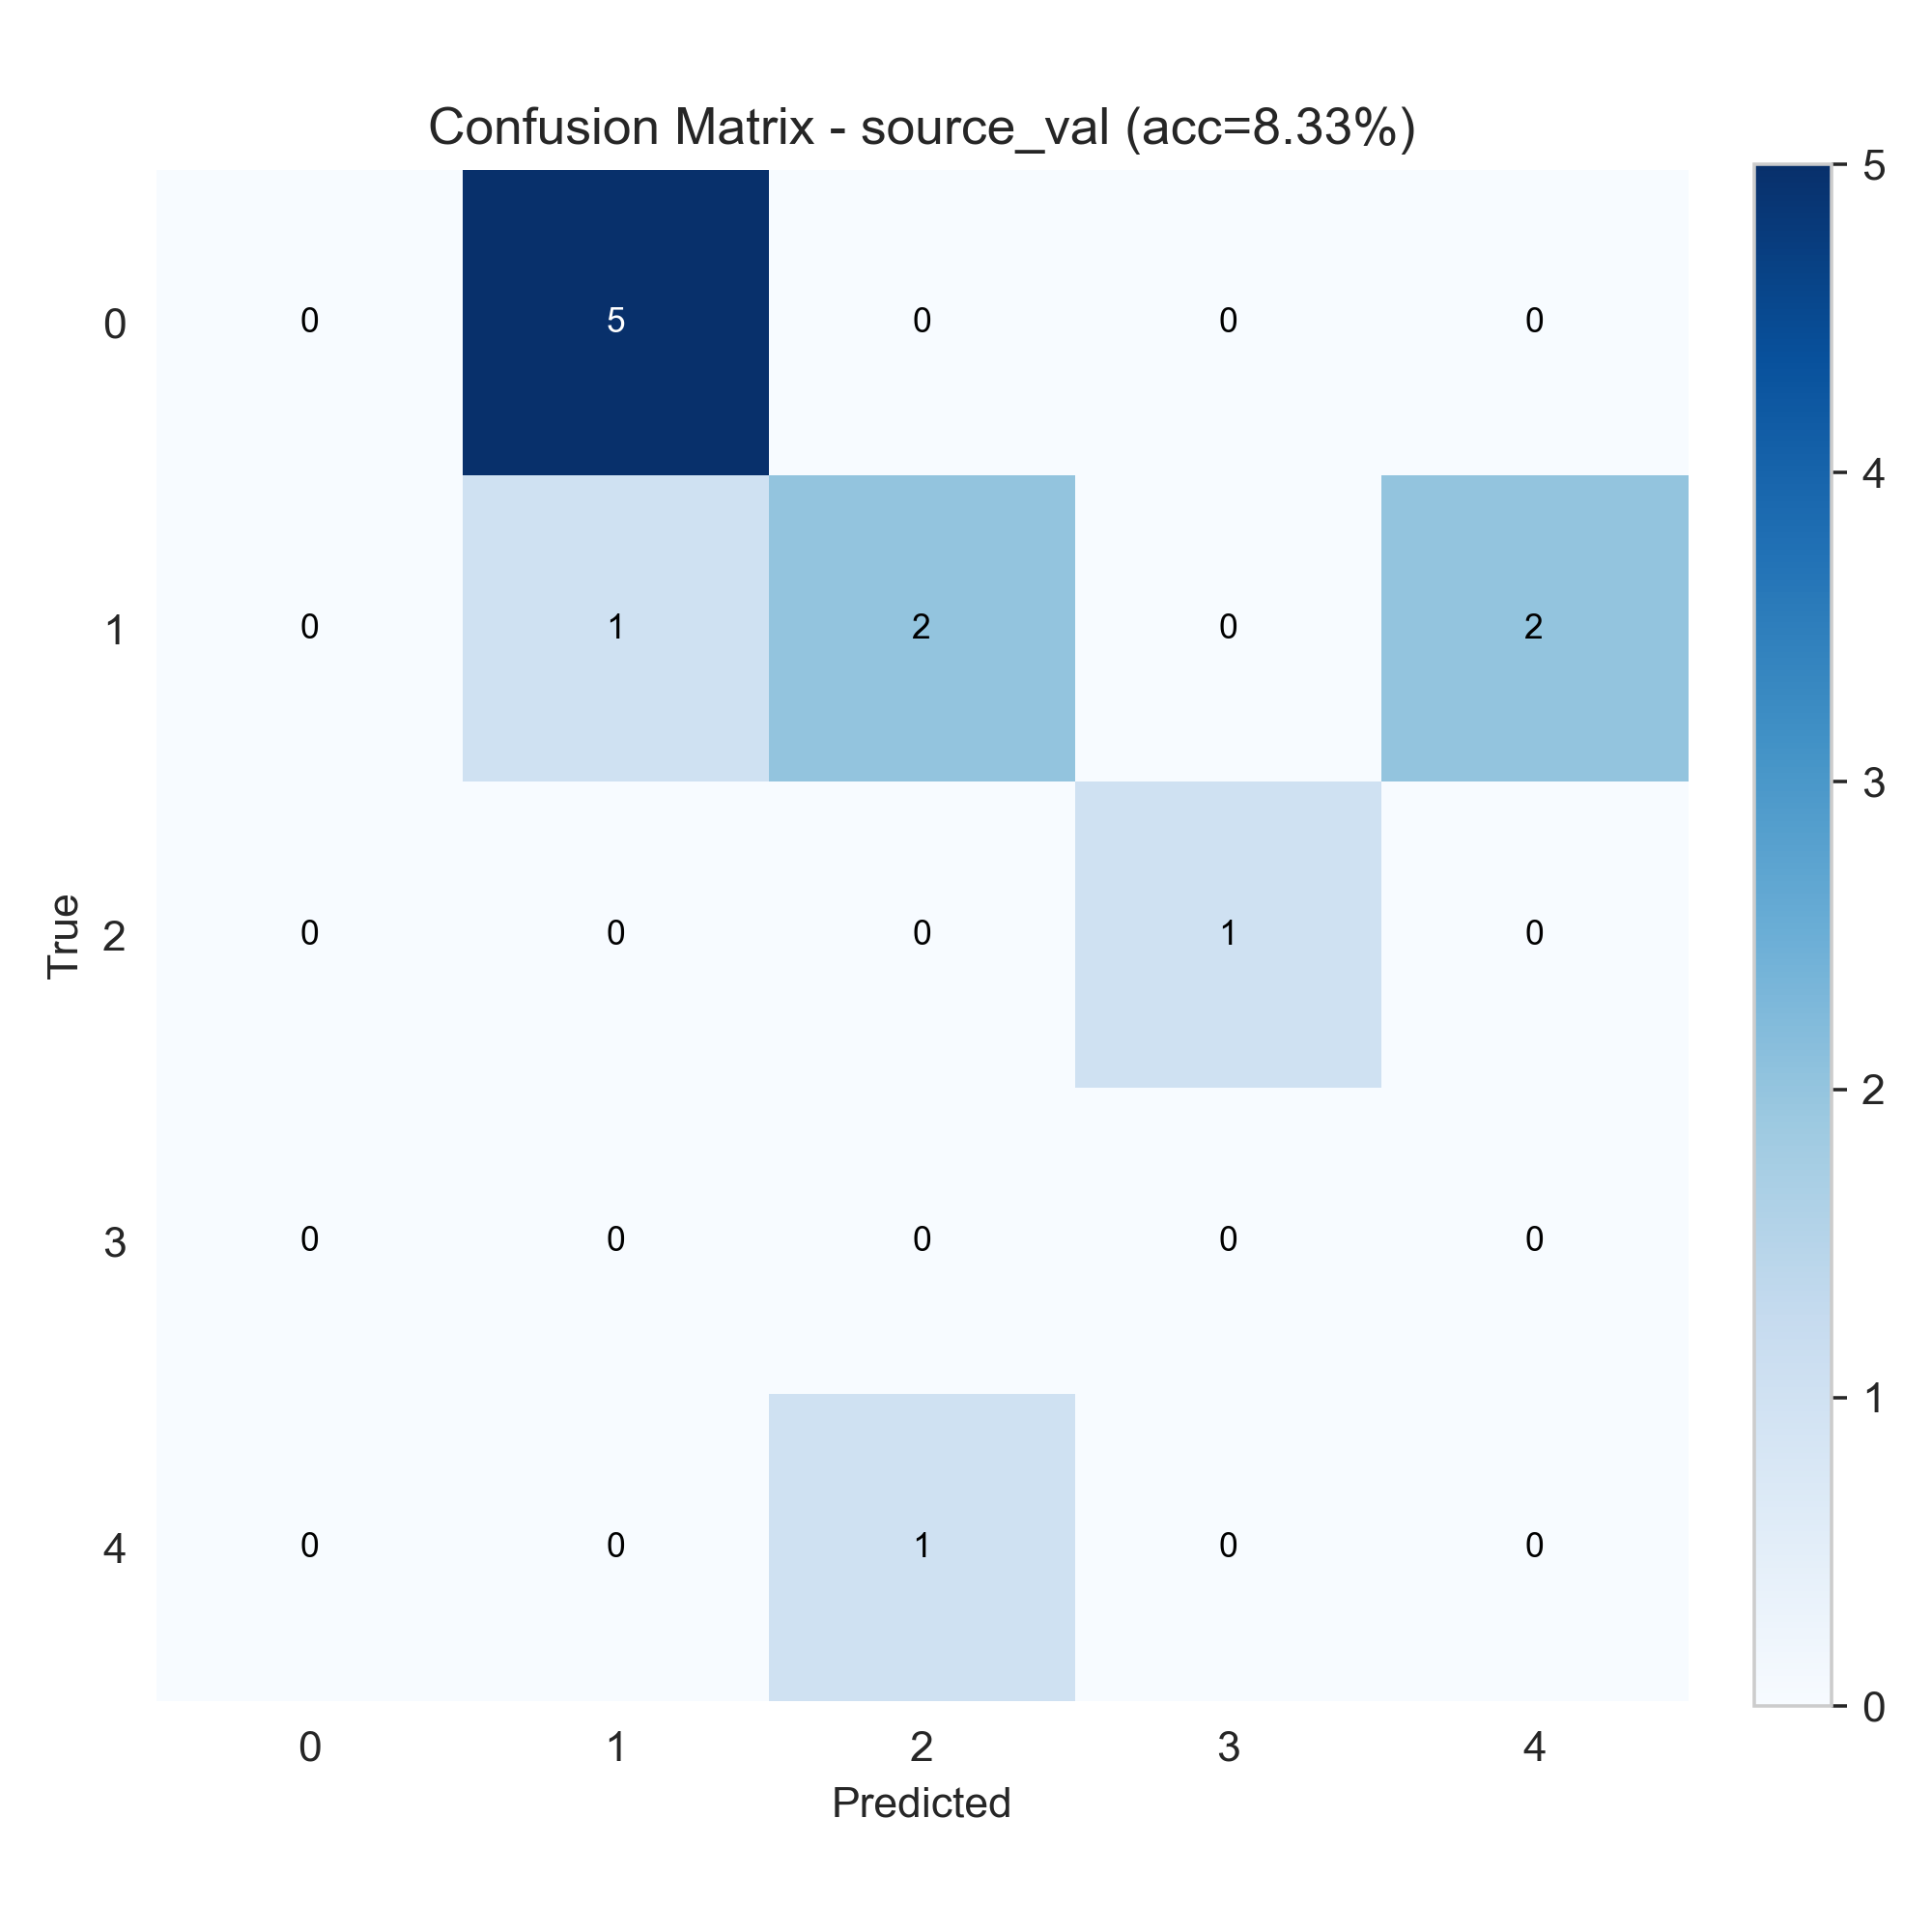

The data file committed next to this chart (first rows):
0, 5, 0, 0, 0
0, 1, 2, 0, 2
0, 0, 0, 1, 0
0, 0, 0, 0, 0
0, 0, 1, 0, 0
